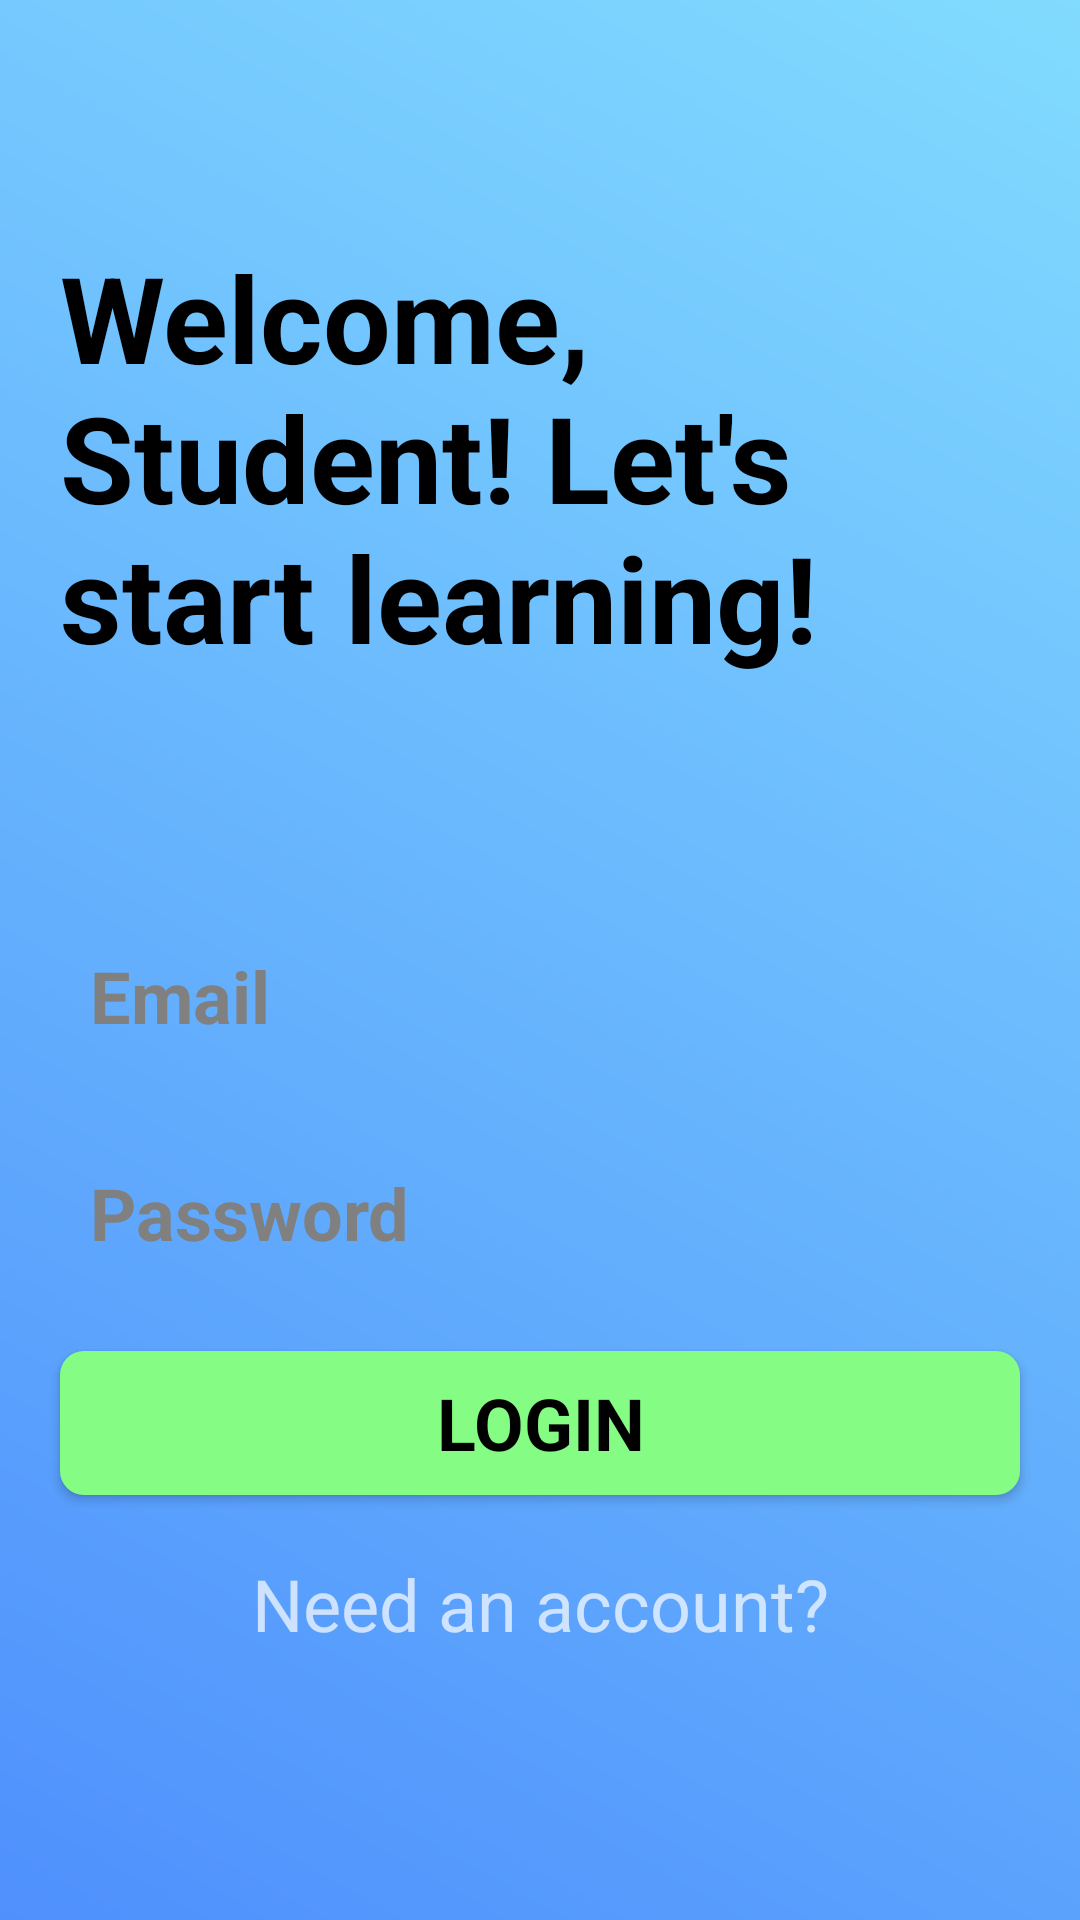

Reconstruct the res/layout file that produces this screen, plus the resources it refers to.
<!-- AndroidManifest.xml: application theme Theme.LearningExperience -->
<!-- res/layout/activity_login.xml -->
<?xml version="1.0" encoding="utf-8"?>
<androidx.appcompat.widget.LinearLayoutCompat
    xmlns:android="http://schemas.android.com/apk/res/android"
    xmlns:tools="http://schemas.android.com/tools"
    android:orientation="vertical"
    android:id="@+id/main"
    android:layout_width="match_parent"
    android:layout_height="match_parent"
    tools:context=".LoginActivity"
    android:background="@drawable/main_background"
    android:gravity="center">

    <TextView
        android:layout_width="match_parent"
        android:layout_height="wrap_content"
        android:text="Welcome, Student! Let's start learning!"
        android:textSize="40sp"
        android:textStyle="bold"
        android:textColor="@color/black"
        android:layout_marginBottom="70dp"
        android:layout_marginLeft="20dp"
        android:layout_marginRight="20dp"/>

    <EditText
        android:layout_width="match_parent"
        android:layout_height="wrap_content"
        android:hint="Email"
        android:textColorHint="#808080"
        android:background="@drawable/form_item_shape"
        android:id="@+id/emailInput"
        android:inputType="textEmailAddress"
        android:layout_marginBottom="10dp"
        android:layout_marginTop="10dp"
        android:layout_marginLeft="20dp"
        android:layout_marginRight="20dp"
        android:textSize="24sp"
        android:padding="10dp"
        android:textStyle="bold"
        android:textColor="@color/black"
        />

    <EditText
        android:layout_width="match_parent"
        android:layout_height="wrap_content"
        android:hint="Password"
        android:id="@+id/passwordInput"
        android:inputType="textPassword"
        android:background="@drawable/form_item_shape"
        android:layout_marginBottom="10dp"
        android:layout_marginTop="10dp"
        android:layout_marginLeft="20dp"
        android:layout_marginRight="20dp"
        android:textSize="24sp"
        android:padding="10dp"
        android:textColorHint="#808080"
        android:textStyle="bold"
        android:textColor="@color/black"
        />

    <Button
        android:layout_width="match_parent"
        android:layout_height="wrap_content"
        android:text="Login"
        android:id="@+id/loginButton"
        android:background="@drawable/button_background"
        android:layout_marginTop="10dp"
        android:layout_marginBottom="10dp"
        android:layout_marginLeft="20dp"
        android:layout_marginRight="20dp"
        android:textColor="@color/black"
        android:textStyle="bold"
        android:textSize="24sp"/>

    <TextView
        android:layout_width="match_parent"
        android:layout_height="wrap_content"
        android:text="Need an account?"
        android:gravity="center"
        android:id="@+id/registerNow"
        android:textSize="24sp"
        android:layout_marginTop="10dp"
        android:layout_marginBottom="10dp"/>




</androidx.appcompat.widget.LinearLayoutCompat>
<!-- resources referenced by this layout -->
<resources>
  <color name="black">#FF000000</color>
  <!-- drawable button_background (drawable) -->
  <shape android:shape="rectangle"
      xmlns:android="http://schemas.android.com/apk/res/android">
  
      <solid android:color="#85FD84"/>
      <corners android:radius="8dp"/>
  
  
  
  
  
  </shape>
  <!-- drawable main_background (drawable) -->
  <?xml version="1.0" encoding="utf-8"?>
  <shape xmlns:android="http://schemas.android.com/apk/res/android"
      android:shape="rectangle">
      <gradient
          android:angle="45"
          android:startColor="#4F90FD"
          android:endColor="#81DBFE" />
  </shape>
  <style name="Theme.LearningExperience" parent="Base.Theme.LearningExperience" />
  <style name="Base.Theme.LearningExperience" parent="Theme.AppCompat.NoActionBar">
          
          
          <item name="fontFamily">@font/roboto_regular</item>
      </style>
</resources>
